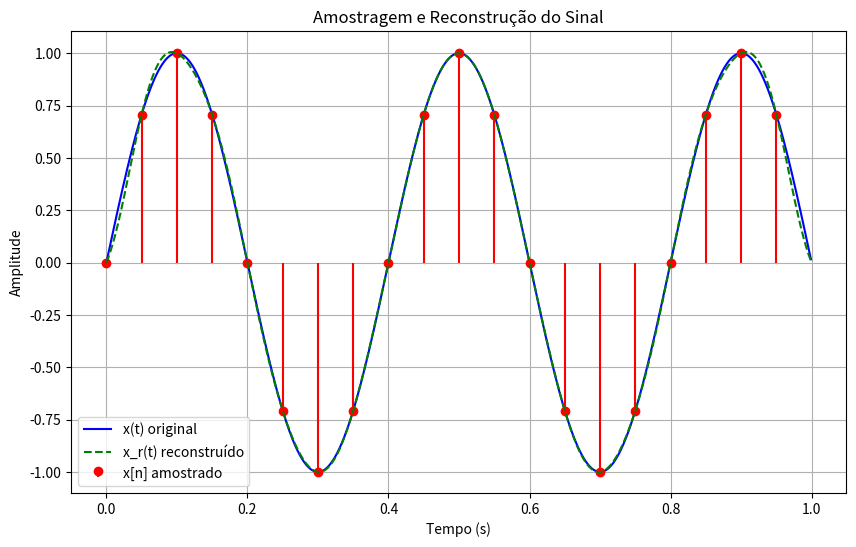

Recreate this plot in Python.
import numpy as np
import matplotlib.pyplot as plt

def amostragem(x, T, duracao=1.0):
    """
    x: função contínua
    T: período de amostragem (s)
    duracao: tempo total de simulação (s)
    """
    t = np.arange(0, duracao, 0.001)  # tempo contínuo (resolução de 1 ms)
    n = np.arange(0, int(duracao / T))
    xn = x(n * T)
    return t, n, xn


def reconstruir_sinal(n, xn, T, t):
    xr = np.zeros_like(t)
    for k in range(len(n)):
        xr += xn[k] * np.sinc((t - n[k]*T) / T)
    return xr


def x(t):
    return np.sin(np.pi * 5 * t)


T = 0.05
duracao = 1.0

t, n, xn = amostragem(x, T, duracao)
xr = reconstruir_sinal(n, xn, T, t)

# Plotagem
plt.figure(figsize=(10, 6))
plt.plot(t, x(t), 'b', label='x(t) original')
plt.stem(n*T, xn, linefmt='r-', markerfmt='ro', basefmt=' ', label='x[n] amostrado')
plt.plot(t, xr, 'g--', label='x_r(t) reconstruído')
plt.xlabel('Tempo (s)')
plt.ylabel('Amplitude')
plt.title('Amostragem e Reconstrução do Sinal')
plt.legend()
plt.grid(True)
plt.show()